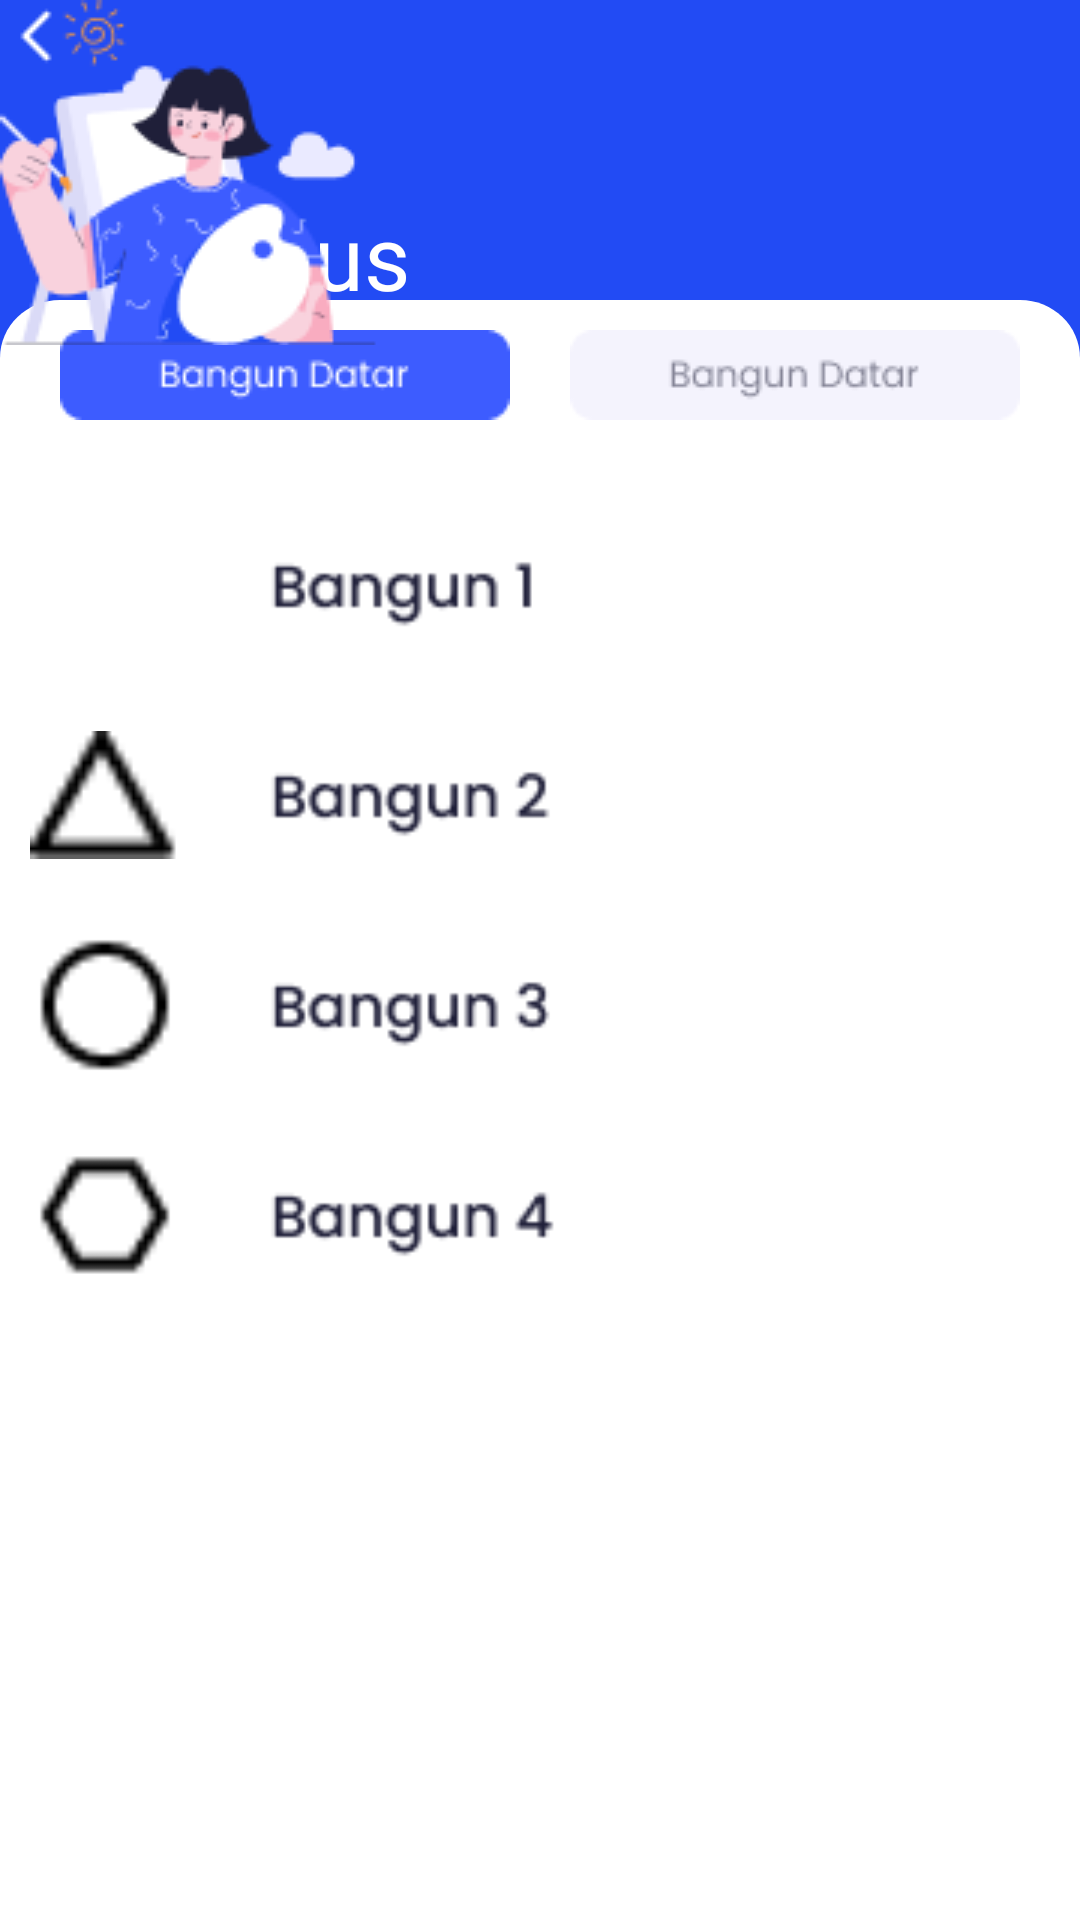

Write the Android layout XML for this screen, with the resource values it uses.
<!-- AndroidManifest.xml: application theme Theme.GeomeTricks -->
<!-- res/layout/activity_rumus.xml -->
<?xml version="1.0" encoding="utf-8"?>
<androidx.constraintlayout.widget.ConstraintLayout xmlns:android="http://schemas.android.com/apk/res/android"
    xmlns:app="http://schemas.android.com/apk/res-auto"
    xmlns:tools="http://schemas.android.com/tools"
    android:layout_width="match_parent"
    android:background="@color/blue"
    android:layout_height="match_parent"
    tools:context=".Rumus">

    <LinearLayout
        android:id="@+id/linearLayout"
        android:layout_width="match_parent"
        android:layout_height="wrap_content"
        android:background="@drawable/rectangle1"
        android:layout_marginTop="200dp"
        android:orientation="vertical"
        app:layout_constraintBottom_toBottomOf="parent"
        app:layout_constraintEnd_toEndOf="parent"
        app:layout_constraintHorizontal_bias="0.0"
        app:layout_constraintStart_toStartOf="parent"
        app:layout_constraintTop_toTopOf="parent">

        <LinearLayout
            android:layout_width="match_parent"
            android:layout_height="wrap_content"
            android:layout_marginTop="10dp"
            android:orientation="horizontal"
            android:gravity="center">

            <ImageView
                android:id="@+id/imgbangun"
                android:layout_width="wrap_content"
                android:layout_height="wrap_content"
                android:layout_marginEnd="10dp"
                android:src="@drawable/bangun"/>

            <ImageView
                android:id="@+id/imgruang"
                android:layout_width="wrap_content"
                android:layout_height="wrap_content"
                android:layout_marginStart="10dp"
                android:src="@drawable/ruang_putih" />

        </LinearLayout>

        <LinearLayout
            android:layout_width="match_parent"
            android:layout_height="wrap_content"
            android:layout_marginTop="20dp"
            android:orientation="vertical">

            <LinearLayout
                android:layout_width="match_parent"
                android:layout_height="wrap_content"
                android:orientation="horizontal">

                <ImageView
                    android:id="@+id/imgpersegi"
                    android:layout_width="50dp"
                    android:layout_height="70dp"
                    android:layout_marginStart="10dp"
                    android:src="@drawable/kotak1" />

                <ImageView
                    android:id="@+id/imgbangun1"
                    android:layout_width="380dp"
                    android:layout_height="70dp"
                    android:layout_marginStart="10dp"
                    android:src="@drawable/bangun1" />

            </LinearLayout>

            <LinearLayout
                android:layout_width="match_parent"
                android:layout_height="wrap_content"
                android:orientation="horizontal">

                <ImageView
                    android:id="@+id/imgsegitiga"
                    android:layout_width="50dp"
                    android:layout_height="70dp"
                    android:layout_marginStart="10dp"
                    android:src="@drawable/segitiga2" />

                <ImageView
                    android:id="@+id/imgbangun2"
                    android:layout_width="380dp"
                    android:layout_height="70dp"
                    android:layout_marginStart="10dp"
                    android:src="@drawable/bangun2" />

            </LinearLayout>

            <LinearLayout
                android:layout_width="match_parent"
                android:layout_height="wrap_content"
                android:orientation="horizontal">

                <ImageView
                    android:id="@+id/imglingkaran"
                    android:layout_width="50dp"
                    android:layout_height="70dp"
                    android:layout_marginStart="10dp"
                    android:src="@drawable/lingkaran3" />

                <ImageView
                    android:id="@+id/imgbangun3"
                    android:layout_width="380dp"
                    android:layout_height="70dp"
                    android:layout_marginStart="10dp"
                    android:src="@drawable/bangun3" />

            </LinearLayout>

            <LinearLayout
                android:layout_width="match_parent"
                android:layout_height="wrap_content"
                android:orientation="horizontal">

                <ImageView
                    android:id="@+id/imgsegi5"
                    android:layout_width="50dp"
                    android:layout_height="70dp"
                    android:layout_marginStart="10dp"
                    android:src="@drawable/segi5" />

                <ImageView
                    android:id="@+id/imgbangun4"
                    android:layout_width="380dp"
                    android:layout_height="70dp"
                    android:layout_marginStart="10dp"
                    android:src="@drawable/bangun4" />

            </LinearLayout>

        </LinearLayout>

    </LinearLayout>

    <TextView
        android:id="@+id/txApp"
        android:layout_width="wrap_content"
        android:layout_height="wrap_content"
        android:layout_marginTop="65dp"
        android:fontFamily="@font/poppins_semibold"
        android:gravity="left"
        android:text="Rumus"
        android:textColor="#FFFFFF"
        android:textSize="30dp"
        app:layout_constraintEnd_toEndOf="parent"
        app:layout_constraintHorizontal_bias="0.162"
        app:layout_constraintStart_toStartOf="parent"
        app:layout_constraintTop_toTopOf="parent"
        tools:ignore="MissingConstraints" />

    <ImageView
        android:id="@+id/imgnotif1"
        android:layout_width="wrap_content"
        android:layout_height="wrap_content"
        android:layout_alignParentRight="true"
        android:src="@drawable/orgkalku"
        tools:ignore="MissingConstraints"
        tools:layout_editor_absoluteX="255dp"
        tools:layout_editor_absoluteY="30dp" />

    <ImageView
        android:id="@+id/imgsiku1"
        android:layout_width="wrap_content"
        android:layout_height="wrap_content"
        android:layout_alignParentRight="true"
        android:src="@drawable/leftsiku"
        tools:ignore="MissingConstraints"
        tools:layout_editor_absoluteX="0dp"
        tools:layout_editor_absoluteY="6dp" />

</androidx.constraintlayout.widget.ConstraintLayout>
<!-- resources referenced by this layout -->
<resources>
  <color name="blue">#224BF4</color>
  <!-- drawable bangun: png bitmap (drawable-v24, 1338 bytes) -->
  <!-- drawable bangun1: png bitmap (drawable-v24, 1440 bytes) -->
  <!-- drawable bangun2: png bitmap (drawable-v24, 1583 bytes) -->
  <!-- drawable bangun3: png bitmap (drawable-v24, 1616 bytes) -->
  <!-- drawable bangun4: png bitmap (drawable-v24, 1539 bytes) -->
  <!-- drawable leftsiku: png bitmap (drawable, 195 bytes) -->
  <!-- drawable lingkaran3: png bitmap (drawable-v24, 356 bytes) -->
  <!-- drawable orgkalku: png bitmap (drawable-v24, 7790 bytes) -->
  <!-- drawable rectangle1 (drawable) -->
  <?xml version="1.0" encoding="utf-8"?>
  <vector
      xmlns:android="http://schemas.android.com/apk/res/android"
      xmlns:aapt="http://schemas.android.com/aapt"
      android:width="360dp"
      android:height="662dp"
      android:viewportWidth="360"
      android:viewportHeight="662"
      >
  
      <group>
  
          <clip-path
              android:pathData="M20 0H340C351.046 0 360 8.95431 360 20V642C360 653.046 351.046 662 340 662H20C8.95431 662 0 653.046 0 642V20C0 8.95431 8.95431 0 20 0Z"
              />
  
          <path
              android:pathData="M0 0V662H360V0"
              android:fillColor="#FFFFFF"
              />
  
      </group>
  
  </vector>
  <!-- drawable ruang_putih: png bitmap (drawable-v24, 1450 bytes) -->
  <!-- drawable segi5: png bitmap (drawable-v24, 343 bytes) -->
  <!-- drawable segitiga2: png bitmap (drawable-v24, 317 bytes) -->
  <style name="Theme.GeomeTricks" parent="Theme.MaterialComponents.DayNight.DarkActionBar">
          
          <item name="colorPrimary">@color/purple_500</item>
          <item name="colorPrimaryVariant">@color/purple_700</item>
          <item name="colorOnPrimary">@color/white</item>
          
          <item name="colorSecondary">@color/teal_200</item>
          <item name="colorSecondaryVariant">@color/teal_700</item>
          <item name="colorOnSecondary">@color/black</item>
          
          <item name="android:statusBarColor" tools:targetApi="l">?attr/colorPrimaryVariant</item>
          
      </style>
  <color name="purple_500">#FF6200EE</color>
  <color name="purple_700">#FF3700B3</color>
  <color name="white">#FFFFFFFF</color>
  <color name="teal_200">#FF03DAC5</color>
  <color name="teal_700">#FF018786</color>
  <color name="black">#FF000000</color>
</resources>
